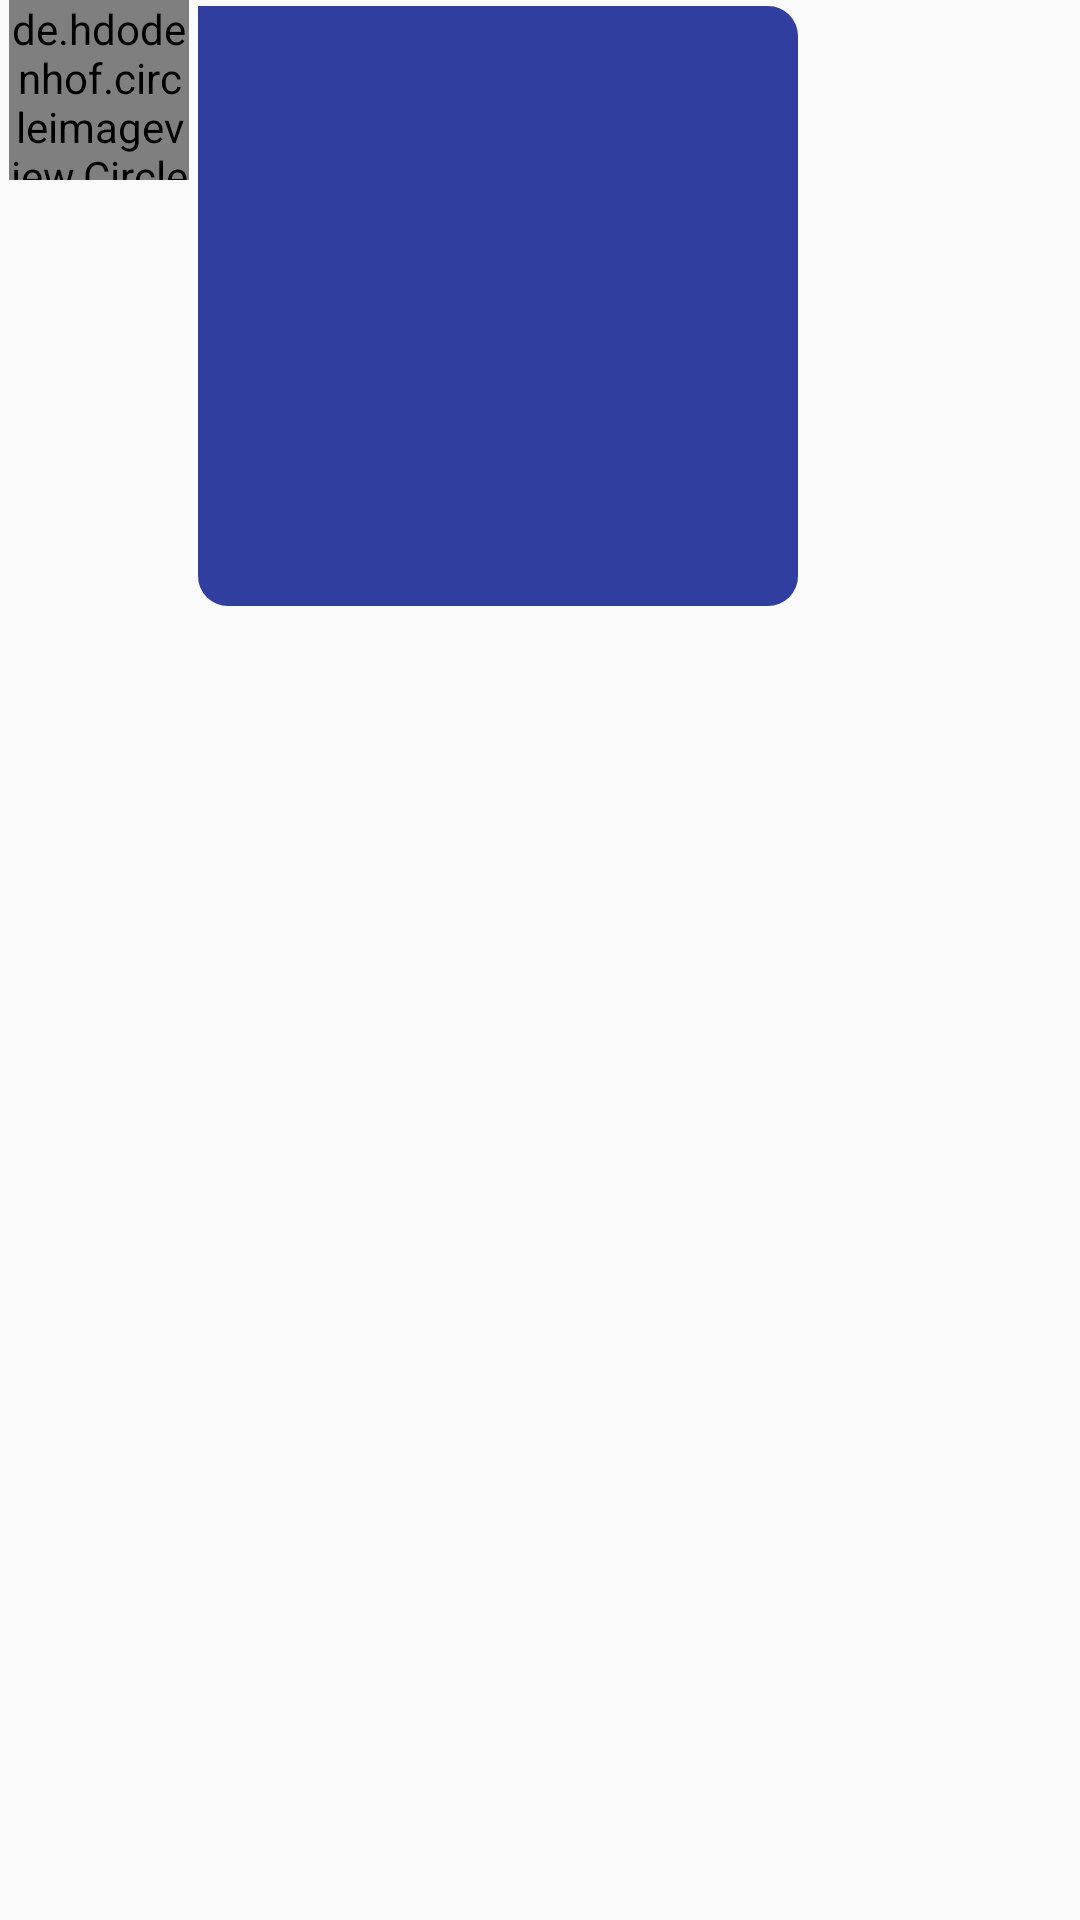

Write the Android layout XML for this screen, with the resource values it uses.
<!-- AndroidManifest.xml: application theme Theme.EventGO -->
<!-- res/layout/msg_item_left.xml -->
<?xml version="1.0" encoding="utf-8"?>
<RelativeLayout xmlns:android="http://schemas.android.com/apk/res/android"
    android:layout_width="300dp"
    android:layout_height="wrap_content"
    android:layout_marginBottom="5dp"
    xmlns:app="http://schemas.android.com/apk/res-auto">
    <de.hdodenhof.circleimageview.CircleImageView
        android:layout_width="60dp"
        android:layout_height="60dp"
        app:civ_border_width="2dp"
        android:id="@+id/chat_item_imgProfile"
        android:layout_marginLeft="3dp"
        app:civ_border_color="@color/black"/>

    <TextView
        android:layout_width="wrap_content"
        android:layout_toRightOf="@id/chat_item_imgProfile"
        android:layout_marginTop="2dp"
        android:padding="10dp"
        android:layout_marginLeft="3dp"
        android:text="asdadadadsadada"
        android:textSize="17sp"
        android:textStyle="bold"
        android:textColor="@color/white"
        android:layout_alignTop="@id/chat_item_imgProfile"
        android:layout_height="wrap_content"
        android:background="@drawable/chat_item_bg_left"
        android:id="@+id/chat_item_txtMessage"/>

    <ImageView
        android:layout_width="200dp"
        android:layout_height="200dp"
        android:id="@+id/chat_item_img"
        android:layout_marginTop="2dp"
        android:padding="5dp"
        android:layout_alignTop="@id/chat_item_imgProfile"
        android:layout_marginLeft="3dp"
        android:background="@drawable/chat_item_bg_left"
        android:layout_toRightOf="@id/chat_item_imgProfile"/>

</RelativeLayout>
<!-- resources referenced by this layout -->
<resources>
  <color name="black">#FF000000</color>
  <color name="white">#FFFFFFFF</color>
  <!-- drawable chat_item_bg_left (drawable) -->
  <?xml version="1.0" encoding="utf-8"?>
  <shape xmlns:android="http://schemas.android.com/apk/res/android" android:shape="rectangle">
      <solid android:color="@color/iconSelected"/>
      <corners android:radius="10dp"
          android:topLeftRadius="0dp"/>
  
  </shape>
  <style name="Theme.EventGO" parent="Theme.MaterialComponents.Light.NoActionBar.Bridge">
          
          <item name="colorPrimary">@color/iconSelected</item>
          <item name="colorPrimaryVariant">@color/purple_700</item>
          <item name="colorOnPrimary">@color/white</item>
          
          <item name="colorSecondary">@color/teal_200</item>
          <item name="colorSecondaryVariant">@color/teal_700</item>
          <item name="colorOnSecondary">@color/iconSelected</item>
          
          <item name="android:statusBarColor" tools:targetApi="l">?attr/colorPrimaryVariant</item>
          
      </style>
  <color name="iconSelected">#303f9f</color>
  <color name="purple_700">#FF3700B3</color>
  <color name="teal_200">#FF03DAC5</color>
  <color name="teal_700">#FF018786</color>
</resources>
